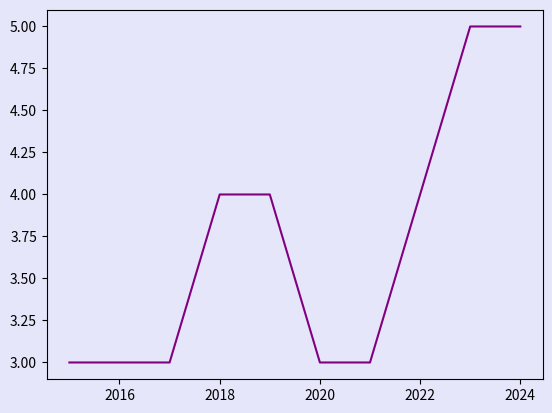

The matplotlib source for this figure:
# Norge

import matplotlib.pyplot as plt

år = [2015,2016,2017,2018,2019,2020,2021,2022,2023,2024]
innbyggertall = [3,3,3,4,4,3,3,4,5,5]

plt.figure(facecolor='lavender')
ax = plt.axes()

ax.set_facecolor("lavender")

plt.plot(år, innbyggertall, color="purple")
plt.show()